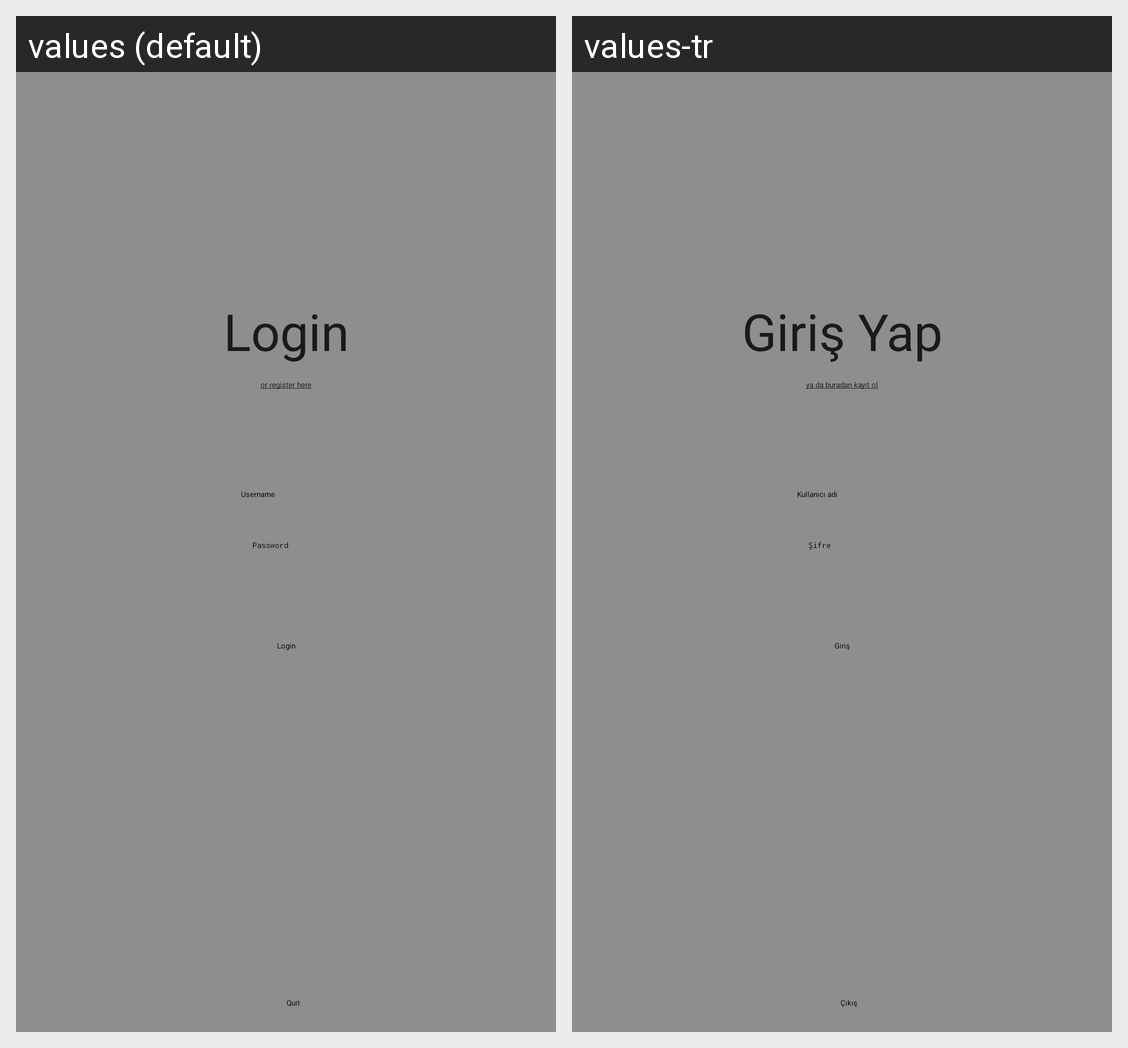

Locale-by-locale string values for the Android screen shown in this grid:
Android screen res/layout/activity_log_in.xml rendered under 2 locales, left to right: values (default), values-tr. Device: Nexus 5 (rendered at 1080×1920; each locale shown at half size, 540×960, under a caption strip naming it); theme Theme.AdvancedProgrammingProject.
Strings drawn on this screen, with the default value and each locale's value (text and hints the layout hard-codes, and strings that could not be matched under every locale, appear in the picture but are not listed):

log_password
  values: Password
  values-tr: Şifre

or_register_here
  values: or register here
  values-tr: ya da buradan kayıt ol

log_login
  values: Login
  values-tr: Giriş Yap

log_username
  values: Username
  values-tr: Kullanıcı adı

log_log
  values: Login
  values-tr: Giriş

log_quit
  values: Quit
  values-tr: Çıkış
